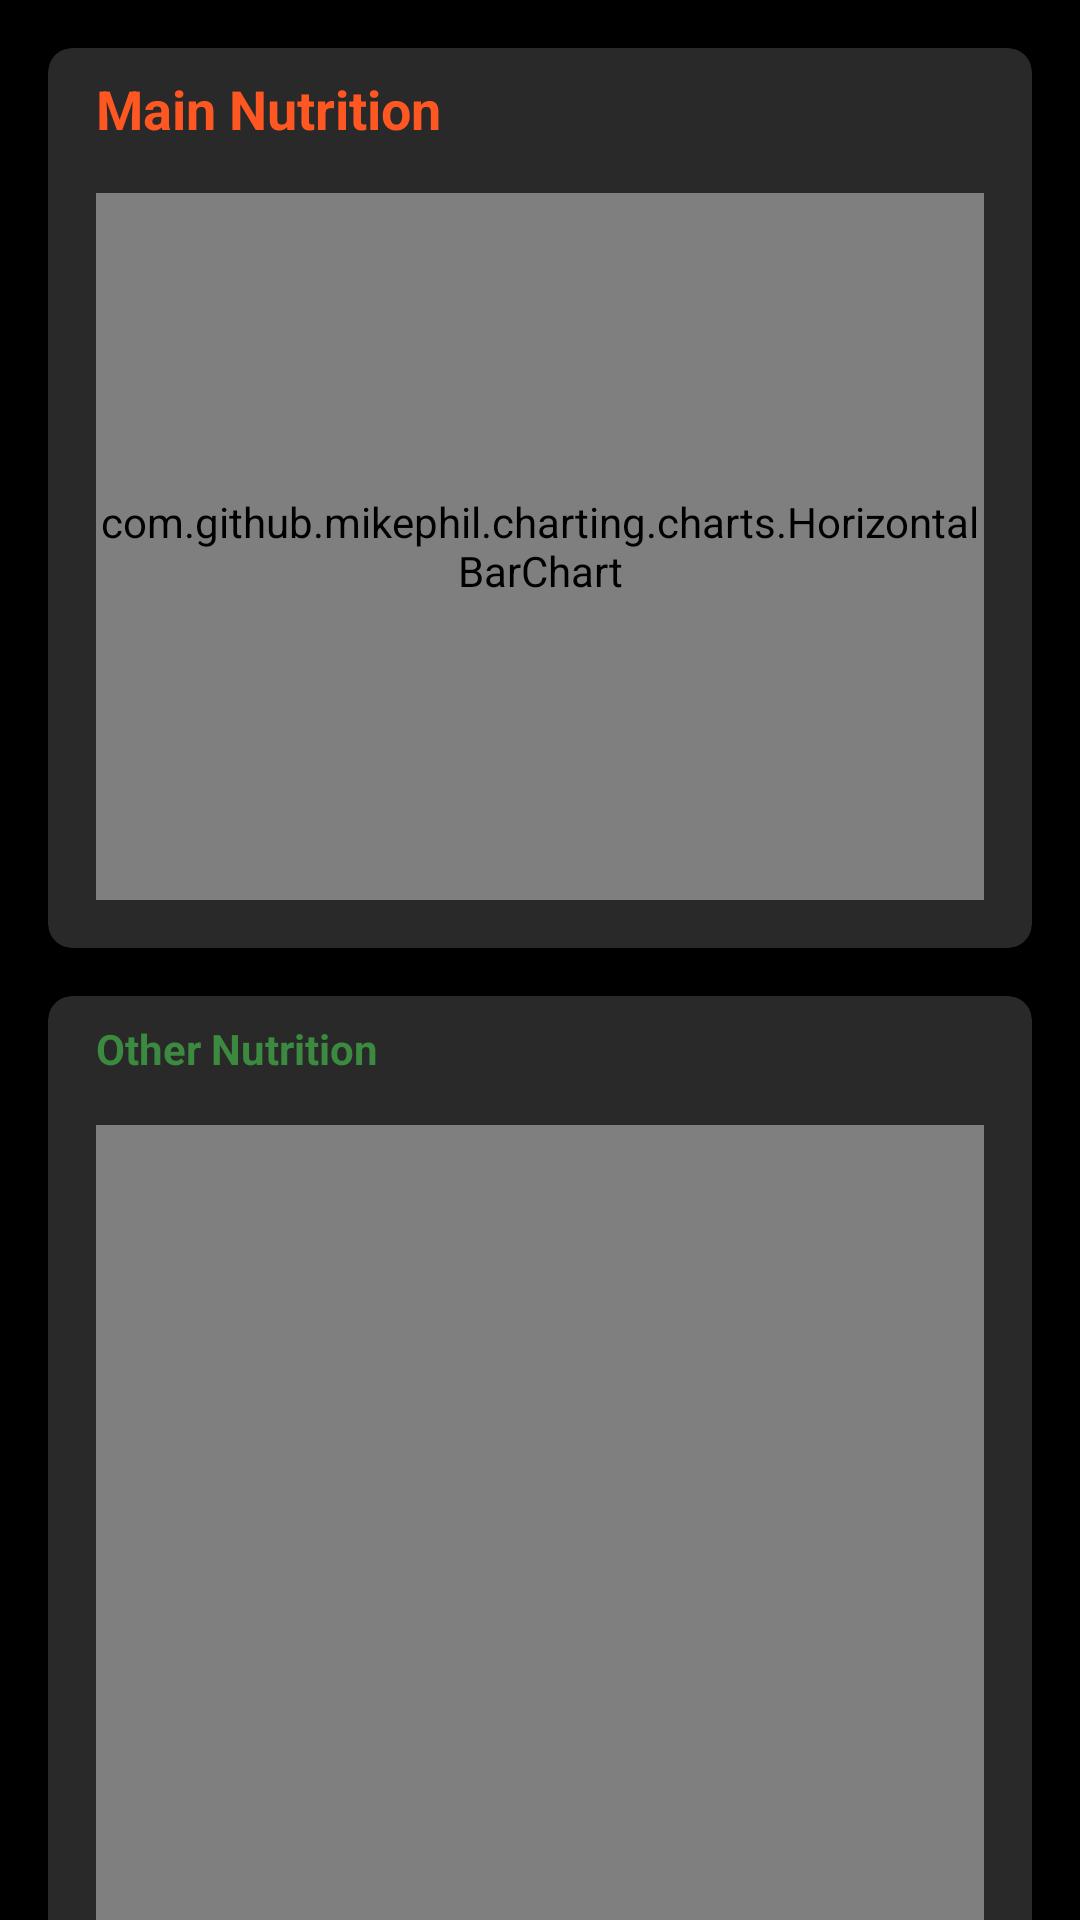

Layout XML and referenced resources for this Android screen:
<!-- AndroidManifest.xml: application theme AppTheme2 -->
<!-- res/layout/fragment_nutrition.xml -->
<?xml version="1.0" encoding="utf-8"?>
<androidx.constraintlayout.widget.ConstraintLayout xmlns:android="http://schemas.android.com/apk/res/android"
    xmlns:app="http://schemas.android.com/apk/res-auto"
    xmlns:tools="http://schemas.android.com/tools"
    android:layout_width="match_parent"
    android:layout_height="match_parent"
    android:background="#000000"
    tools:context=".view.RecipeNutritionClasses.NutritionFragment">

    <androidx.core.widget.NestedScrollView
        android:layout_width="match_parent"
        android:layout_height="match_parent"
        android:orientation="vertical"
        app:layout_constraintBottom_toBottomOf="parent"
        app:layout_constraintEnd_toEndOf="parent"
        app:layout_constraintStart_toStartOf="parent"
        app:layout_constraintTop_toTopOf="parent">

        <androidx.constraintlayout.widget.ConstraintLayout
            android:layout_width="match_parent"
            android:layout_height="match_parent">

            <androidx.cardview.widget.CardView
                android:layout_width="match_parent"
                android:layout_height="800dp"
                android:layout_marginStart="16dp"
                android:layout_marginLeft="16dp"
                android:layout_marginTop="16dp"
                android:layout_marginEnd="16dp"
                android:layout_marginRight="16dp"
                android:layout_marginBottom="16dp"
                app:cardBackgroundColor="#29FBFBFB"
                app:cardCornerRadius="8dp"
                app:layout_constraintBottom_toBottomOf="parent"
                app:layout_constraintEnd_toEndOf="parent"
                app:layout_constraintHorizontal_bias="0.0"
                app:layout_constraintStart_toStartOf="parent"
                app:layout_constraintTop_toBottomOf="@+id/main_nutrition_card_view" >

                <androidx.constraintlayout.widget.ConstraintLayout
                    android:layout_width="match_parent"
                    android:layout_height="match_parent">

                    <TextView
                        android:id="@+id/textView2"
                        android:layout_width="wrap_content"
                        android:layout_height="wrap_content"
                        android:layout_marginStart="16dp"
                        android:layout_marginLeft="16dp"
                        android:layout_marginTop="8dp"
                        android:text="Other Nutrition"
                        android:textColor="#3C8A3F"
                        android:textStyle="bold"
                        app:layout_constraintStart_toStartOf="parent"
                        app:layout_constraintTop_toTopOf="parent" />

                    <com.github.mikephil.charting.charts.HorizontalBarChart
                        android:id="@+id/other_nutrition_chart"
                        android:layout_width="0dp"
                        android:layout_height="0dp"
                        android:layout_marginStart="16dp"
                        android:layout_marginLeft="16dp"
                        android:layout_marginTop="16dp"
                        android:layout_marginEnd="16dp"
                        android:layout_marginRight="16dp"
                        android:layout_marginBottom="16dp"
                        app:layout_constraintBottom_toBottomOf="parent"
                        app:layout_constraintEnd_toEndOf="parent"
                        app:layout_constraintStart_toStartOf="parent"
                        app:layout_constraintTop_toBottomOf="@+id/textView2" />

                </androidx.constraintlayout.widget.ConstraintLayout>



            </androidx.cardview.widget.CardView>

            <androidx.cardview.widget.CardView
                android:id="@+id/main_nutrition_card_view"
                android:layout_width="match_parent"
                android:layout_height="300dp"
                android:layout_marginStart="16dp"
                android:layout_marginLeft="16dp"
                android:layout_marginTop="16dp"
                android:layout_marginEnd="16dp"
                android:layout_marginRight="16dp"
                app:cardBackgroundColor="#29FBFBFB"
                app:cardCornerRadius="8dp"
                app:layout_constraintEnd_toEndOf="parent"
                app:layout_constraintStart_toStartOf="parent"
                app:layout_constraintTop_toTopOf="parent">

                <androidx.constraintlayout.widget.ConstraintLayout
                    android:layout_width="match_parent"
                    android:layout_height="match_parent">


                    <TextView
                        android:id="@+id/textView"
                        android:layout_width="wrap_content"
                        android:layout_height="wrap_content"
                        android:layout_marginStart="16dp"
                        android:layout_marginLeft="16dp"
                        android:layout_marginTop="8dp"
                        android:text="Main Nutrition"
                        android:textColor="#FF5722"
                        android:textSize="18sp"
                        android:textStyle="bold"
                        app:layout_constraintStart_toStartOf="parent"
                        app:layout_constraintTop_toTopOf="parent" />

                    <com.github.mikephil.charting.charts.HorizontalBarChart
                        android:id="@+id/main_nutrition_chart"
                        android:layout_width="0dp"
                        android:layout_height="0dp"
                        android:layout_marginStart="16dp"
                        android:layout_marginLeft="16dp"
                        android:layout_marginTop="16dp"
                        android:layout_marginEnd="16dp"
                        android:layout_marginRight="16dp"
                        android:layout_marginBottom="16dp"
                        app:layout_constraintBottom_toBottomOf="parent"
                        app:layout_constraintEnd_toEndOf="parent"
                        app:layout_constraintStart_toStartOf="parent"
                        app:layout_constraintTop_toBottomOf="@+id/textView" />

                </androidx.constraintlayout.widget.ConstraintLayout>

            </androidx.cardview.widget.CardView>


        </androidx.constraintlayout.widget.ConstraintLayout>



    </androidx.core.widget.NestedScrollView>

    

</androidx.constraintlayout.widget.ConstraintLayout>
<!-- resources referenced by this layout -->
<resources>
  <style name="AppTheme2" parent="Theme.MaterialComponents.Light.DarkActionBar">
          <item name="colorPrimary">@color/action_bar_bg</item>
          <item name="colorPrimaryDark">@color/status_bar_bg</item>
          <item name="colorAccent">@color/colorAccent</item>
          <item name="android:textColorHint">@color/toolbar_hint</item>
      </style>
  <color name="action_bar_bg">#004740</color>
  <color name="status_bar_bg">#002E2A</color>
  <color name="colorAccent">#03DAC5</color>
  <color name="toolbar_hint">#029183</color>
</resources>
